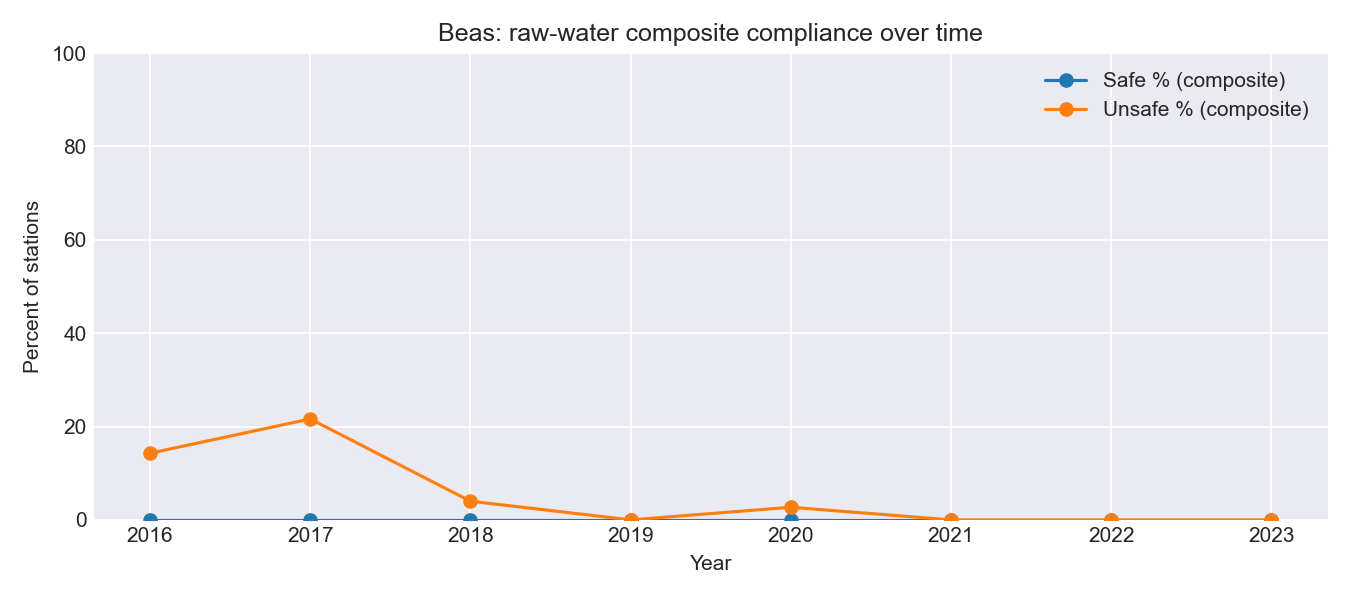

The table this chart was drawn from, first rows:
year, UNKNOWN, UNSAFE, TOTAL, SAFE, SAFE_%, UNSAFE_%
2016, 18, 3, 21, 0, 0.0, 14.29
2017, 29, 8, 37, 0, 0.0, 21.62
2018, 24, 1, 25, 0, 0.0, 4.0
2019, 34, 0, 34, 0, 0.0, 0.0
2020, 36, 1, 37, 0, 0.0, 2.703
2021, 34, 0, 34, 0, 0.0, 0.0
2022, 36, 0, 36, 0, 0.0, 0.0
2023, 38, 0, 38, 0, 0.0, 0.0
